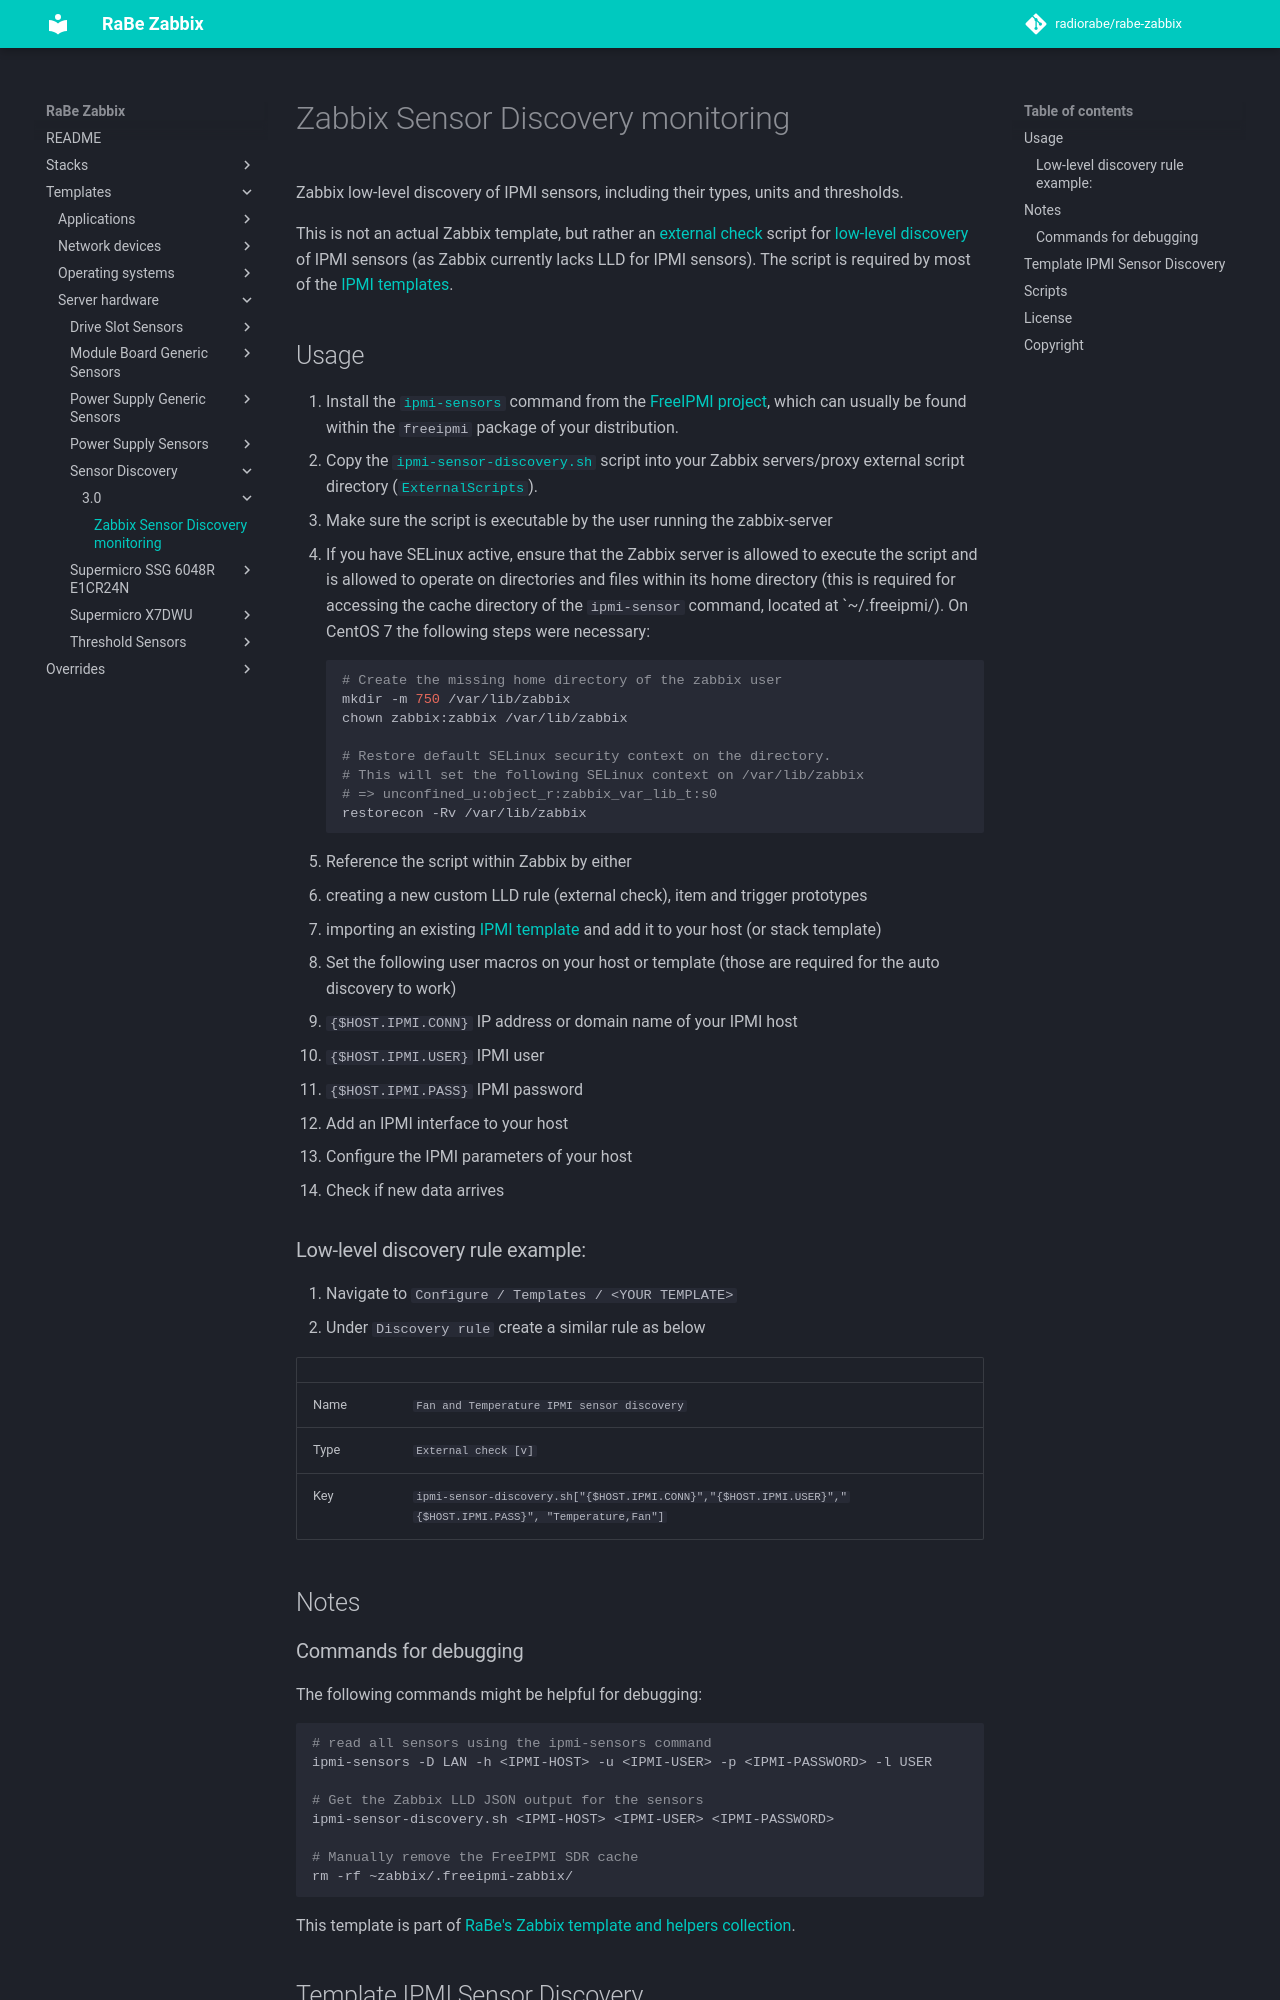

repository: radiorabe/rabe-zabbix · page: Templates/Server_hardware/Sensor_Discovery/3.0/index.html · generator: mkdocs

# Zabbix Sensor Discovery monitoring
Zabbix low-level discovery of IPMI sensors, including their types, units and
thresholds.

This is not an actual Zabbix template, but rather an [external
check](https://www.zabbix.com/documentation/3.0/manual/config/items/itemtypes/external)
script for [low-level
discovery](https://www.zabbix.com/documentation/3.0/manual/discovery/low_level_discovery)
of IPMI sensors (as Zabbix currently lacks LLD for IPMI sensors). The script is
required by most of the [IPMI templates](../../).

## Usage
1. Install the
   [`ipmi-sensors`](https://www.gnu.org/software/freeipmi/manpages/man8/ipmi-sensors.8.html)
   command from the [FreeIPMI project](https://www.gnu.org/software/freeipmi/),
   which can usually be found within the `freeipmi` package of your
   distribution.
2. Copy the [`ipmi-sensor-discovery.sh`](../scripts/ipmi-sensor-discovery.sh)
   script into your Zabbix servers/proxy external script directory
   ([`ExternalScripts`](https://www.zabbix.com/documentation/3.0/manual/appendix/config/zabbix_server)).
3. Make sure the script is executable by the user running the zabbix-server
4. If you have SELinux active, ensure that the Zabbix server is allowed to
   execute the script and is allowed to operate on directories and files within
   its home directory (this is required for accessing the cache directory of
   the `ipmi-sensor` command, located at `~/.freeipmi/).
   On CentOS 7 the following steps were necessary:
   ```bash
   # Create the missing home directory of the zabbix user
   mkdir -m 750 /var/lib/zabbix
   chown zabbix:zabbix /var/lib/zabbix

   # Restore default SELinux security context on the directory.
   # This will set the following SELinux context on /var/lib/zabbix
   # => unconfined_u:object_r:zabbix_var_lib_t:s0
   restorecon -Rv /var/lib/zabbix
   ```
5. Reference the script within Zabbix by either
   * creating a new custom LLD rule (external check), item and trigger prototypes
   * importing an existing [IPMI template](../../) and add it to your host (or
    stack template)
6. Set the following user macros on your host or template (those are required
   for the auto discovery to work)
   * `{$HOST.IPMI.CONN}` IP address or domain name of your IPMI host
   * `{$HOST.IPMI.USER}` IPMI user
   * `{$HOST.IPMI.PASS}` IPMI password
7. Add an IPMI interface to your host
8. Configure the IPMI parameters of your host
9. Check if new data arrives

### Low-level discovery rule example:
1. Navigate to `Configure / Templates / <YOUR TEMPLATE>`
2. Under `Discovery rule` create a similar rule as below

|      |     |
| ---  | --- |
| Name | `Fan and Temperature IPMI sensor discovery` |
| Type | `External check [v]` |
| Key  | `ipmi-sensor-discovery.sh["{$HOST.IPMI.CONN}","{$HOST.IPMI.USER}","{$HOST.IPMI.PASS}", "Temperature,Fan"]` |

## Notes
### Commands for debugging
The following commands might be helpful for debugging:

```bash
# read all sensors using the ipmi-sensors command
ipmi-sensors -D LAN -h <IPMI-HOST> -u <IPMI-USER> -p <IPMI-PASSWORD> -l USER 

# Get the Zabbix LLD JSON output for the sensors
ipmi-sensor-discovery.sh <IPMI-HOST> <IPMI-USER> <IPMI-PASSWORD>

# Manually remove the FreeIPMI SDR cache
rm -rf ~zabbix/.freeipmi-zabbix/
```

This template is part of [RaBe's Zabbix template and helpers
collection](https://github.com/radiorabe/rabe-zabbix).
## Template IPMI Sensor Discovery
This is just an empty IPMI Sensor discovery dummy template, required for documentation generation. There's no need to install it.
